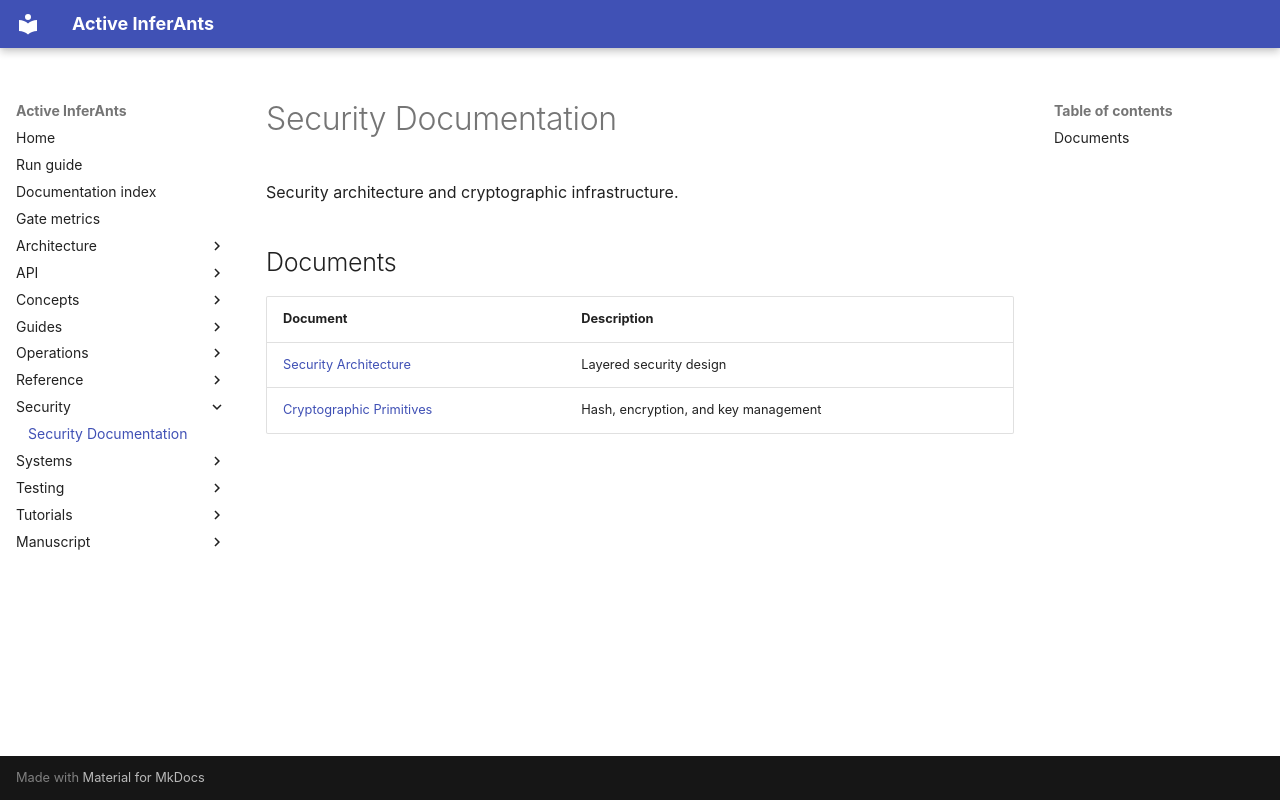

repository: ActiveInferenceInstitute/Active_InferAnts · page: security/index.html · generator: mkdocs

# Security Documentation

Security architecture and cryptographic infrastructure.

## Documents

| Document | Description |
|----------|-------------|
| [Security Architecture](security_architecture.md) | Layered security design |
| [Cryptographic Primitives](cryptographic_primitives.md) | Hash, encryption, and key management |
